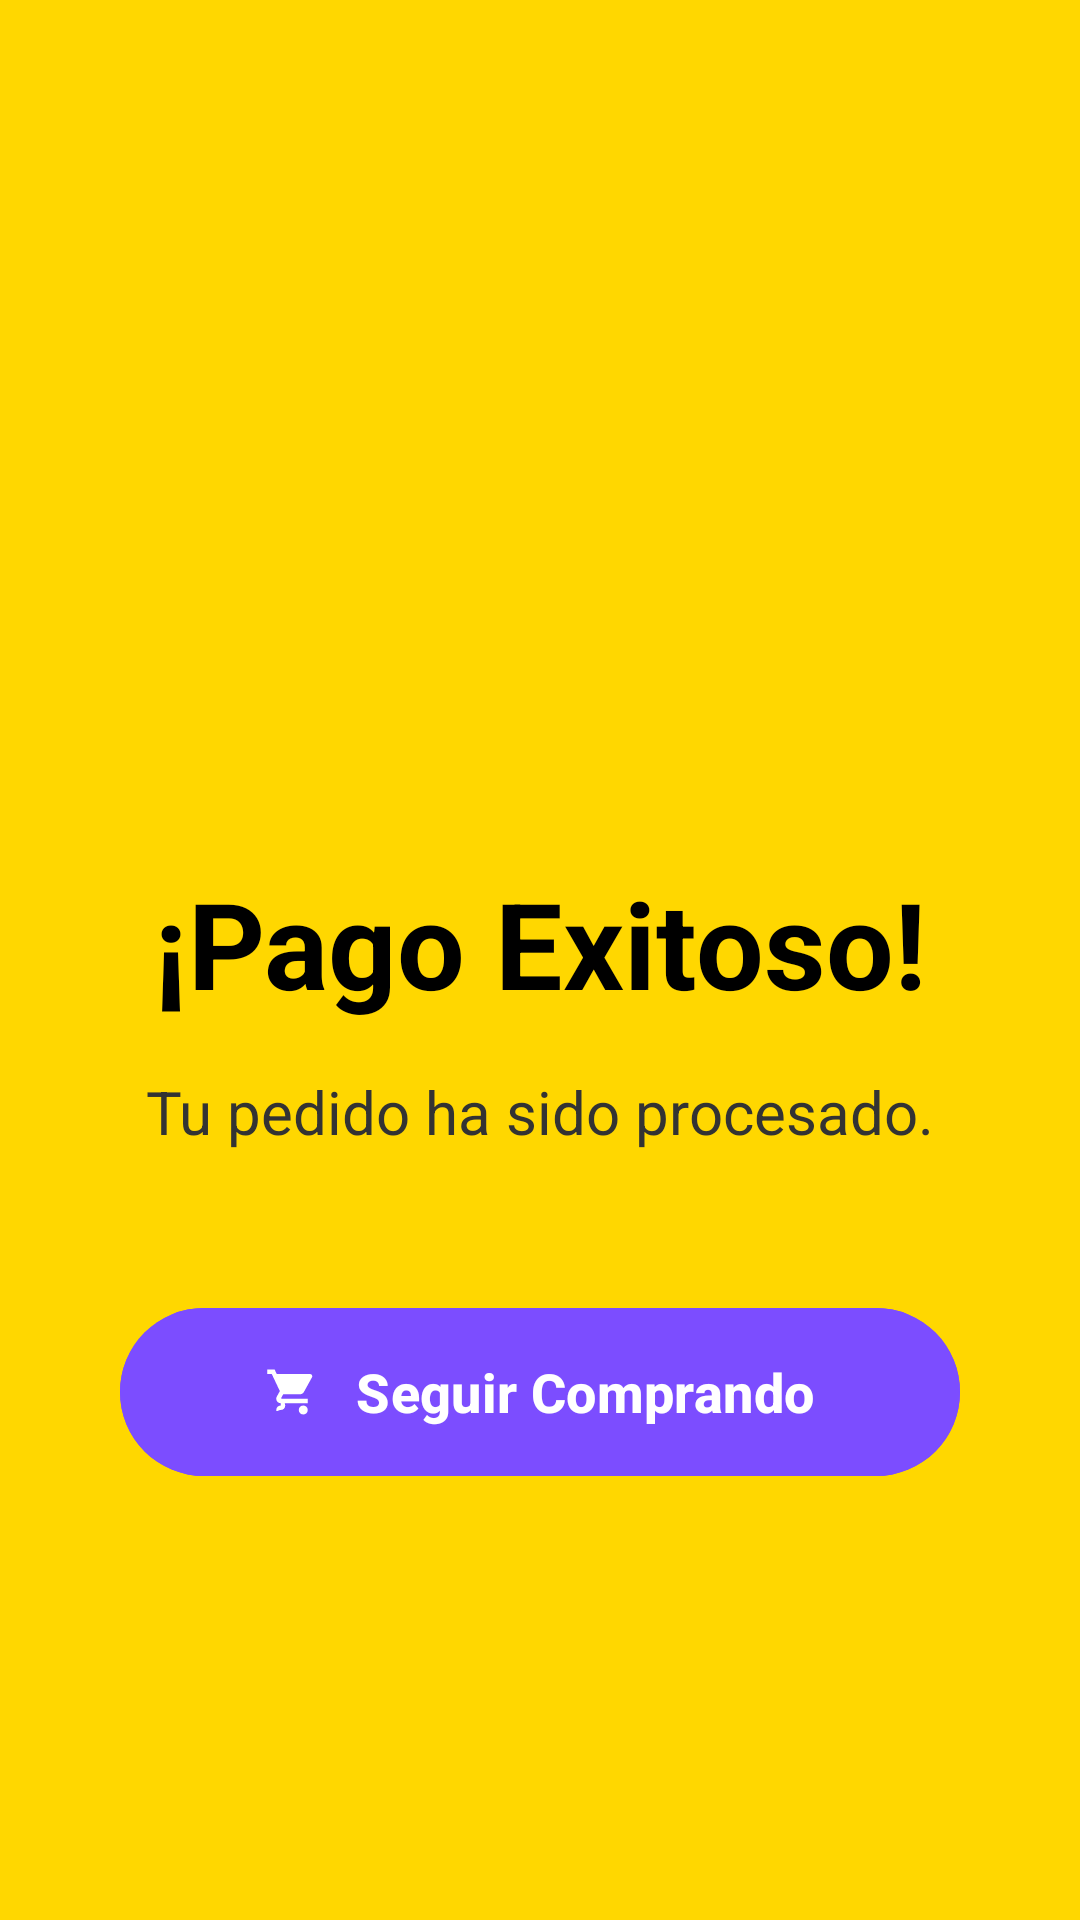

This screen was rendered from an Android layout file. Write that file and the resources it references.
<!-- AndroidManifest.xml: application theme Theme.ProjetGoldNet -->
<!-- res/layout/activity_success.xml -->
<?xml version="1.0" encoding="utf-8"?>
<LinearLayout xmlns:android="http://schemas.android.com/apk/res/android"
    xmlns:app="http://schemas.android.com/apk/res-auto"
    android:id="@+id/main"
    android:layout_width="match_parent"
    android:layout_height="match_parent"
    android:orientation="vertical"
    android:background="#FFD700"
    android:padding="32dp"
    android:gravity="center">

    <ImageView
        android:layout_width="120dp"
        android:layout_height="120dp"
        android:src="@drawable/ic_check_circle"
        android:layout_marginBottom="24dp"
        app:tint="#4CAF50" />

    <TextView
        android:layout_width="wrap_content"
        android:layout_height="wrap_content"
        android:text="¡Pago Exitoso!"
        android:textSize="40sp"
        android:textStyle="bold"
        android:textColor="#000000"
        android:layout_marginBottom="16dp" />

    <TextView
        android:layout_width="wrap_content"
        android:layout_height="wrap_content"
        android:text="Tu pedido ha sido procesado."
        android:textSize="20sp"
        android:textColor="#333333"
        android:layout_marginBottom="48dp" />

    <com.google.android.material.button.MaterialButton
        android:id="@+id/btnBackToProducts"
        android:layout_width="280dp"
        android:layout_height="64dp"
        android:text="Seguir Comprando"
        android:textSize="18sp"
        android:textStyle="bold"
        android:textColor="#FFFFFF"
        android:backgroundTint="#7C4DFF"
        app:cornerRadius="32dp"
        app:icon="@drawable/ic_shopping_cart"
        app:iconGravity="textStart"
        app:iconTint="#FFFFFF"
        app:iconPadding="12dp" />

</LinearLayout>
<!-- resources referenced by this layout -->
<resources>
  <!-- drawable ic_shopping_cart (drawable) -->
  <vector xmlns:android="http://schemas.android.com/apk/res/android"
      android:width="24dp"
      android:height="24dp"
      android:viewportWidth="24"
      android:viewportHeight="24">
      <path
          android:fillColor="#FFFFFF"
          android:pathData="M7,18c-1.1,0 -1.99,0.9 -1.99,2S5.9,20 7,20s2,-0.9 2,-2 -0.9,-2 -2,-2zM1,2v2h2l3.6,7.59 -1.35,2.45c-0.16,0.28 -0.25,0.61 -0.25,0.96 0,1.1 0.9,2 2,2h12v-2H7.42c-0.14,0 -0.25,-0.11 -0.25,-0.25l0.03,-0.12L8.1,13h7.45c0.75,0 1.41,-0.41 1.75,-1.03l3.58,-6.49c0.08,-0.14 0.12,-0.31 0.12,-0.48 0,-0.55 -0.45,-1 -1,-1H5.21l-0.94,-2H1zM17,18c-1.1,0 -1.99,0.9 -1.99,2s0.89,2 1.99,2 2,-0.9 2,-2 -0.9,-2 -2,-2z"/>
  </vector>
  <style name="Theme.ProjetGoldNet" parent="Base.Theme.ProjetGoldNet" />
  <style name="Base.Theme.ProjetGoldNet" parent="Theme.Material3.DayNight.NoActionBar">
          
          
      </style>
</resources>
